pico-8 play session: no input (idle)

[t = 1 s] idle ~1s (no d-pad/buttons)
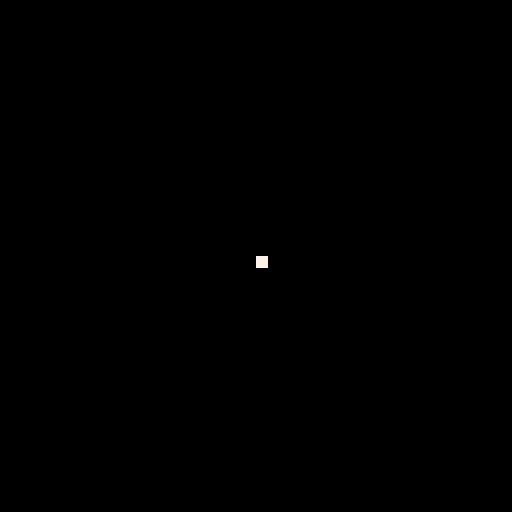

pico-8 cartridge
version 16
__lua__
--
-- by neil popham

local screen={width=128,height=128}
local pad={left=0,right=1,up=2,down=3,btn1=4,btn2=5}

local particles={}

function create_particle(x,y,colour,life)
 local p={
  x=x,
  y=y,
  colour=colour,
  life=life,
  ttl=life
 }
 return p
end

function update_particles()
 printh("#particles:"..#particles)
 for _,p in pairs(particles) do
  if p.life>0 then
   p.life=p.life-1
  else
   del(particles,p)
  end
 end
end

function draw_particles()
 for _,p in pairs(particles) do
  pset(p.x,p.y,7)
 end
end

function _init()
 u={x=64,y=64}
end

function _update60()
 if btn(pad.up) then u.y=u.y-1 end
 if btn(pad.down) then u.y=u.y+1 end
 if btn(pad.left) then u.x=u.x-1 end
 if btn(pad.right) then u.x=u.x+1 end
 add(particles,create_particle(u.x+rnd(3),u.y+rnd(3),rnd(14)+1,rnd(20)+10))
 update_particles()
end

function _draw()
 cls()
 draw_particles()
end
